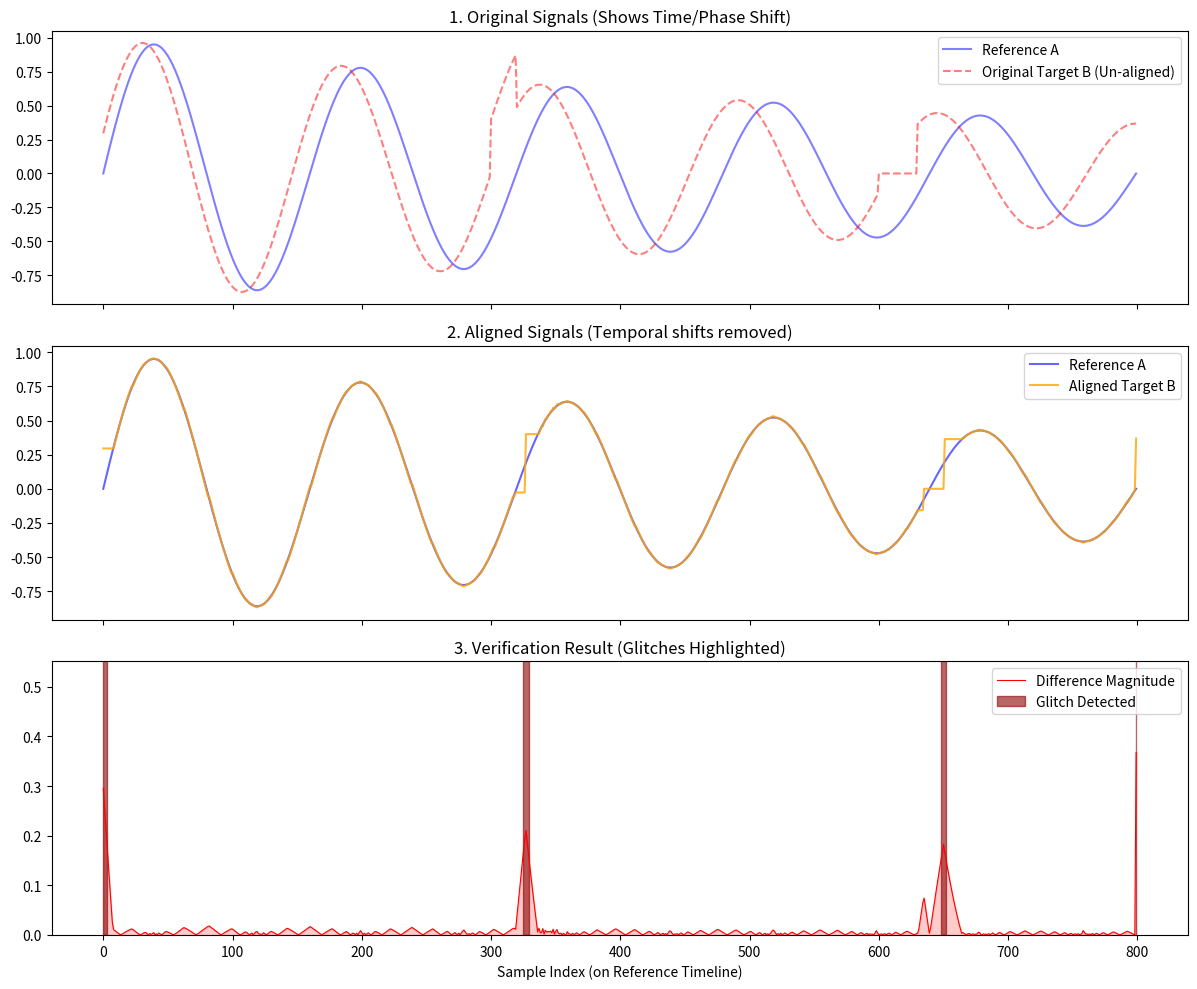

Here is the Python script that generated this plot:
import numpy as np
import matplotlib.pyplot as plt


def verify_audio_signals(s1, s2, threshold=0.15):
    n, m = len(s1), len(s2)

    # 1. Standard DTW for alignment (Numerical Levenshtein)
    dtw_matrix = np.full((n + 1, m + 1), np.inf)
    dtw_matrix[0, 0] = 0
    for i in range(1, n + 1):
        for j in range(1, m + 1):
            cost = abs(s1[i - 1] - s2[j - 1])
            dtw_matrix[i, j] = cost + min(
                dtw_matrix[i - 1, j], dtw_matrix[i, j - 1], dtw_matrix[i - 1, j - 1]
            )

    # 2. Backtrack to find the optimal path
    path = []
    i, j = n, m
    while i > 0 and j > 0:
        path.append((i - 1, j - 1))
        steps = [dtw_matrix[i - 1, j - 1], dtw_matrix[i - 1, j], dtw_matrix[i, j - 1]]
        best_step = np.argmin(steps)
        if best_step == 0:
            i, j = i - 1, j - 1
        elif best_step == 1:
            i -= 1
        else:
            j -= 1
    path.reverse()

    # 3. Create Aligned Signal B (Mapping B's indices to A's timeline)
    aligned_s2 = np.zeros(len(s1))
    for idx_a, idx_b in path:
        aligned_s2[idx_a] = s2[idx_b]

    # 4. Calculate Difference and identify Glitch indices
    diff = np.abs(s1 - aligned_s2)
    glitches = diff > threshold

    # 5. Visualization
    fig, (ax1, ax2, ax3) = plt.subplots(3, 1, figsize=(12, 10), sharex=True)

    # --- View 1: Original (Before Alignment) ---
    ax1.plot(s1, label="Reference A", color="blue", alpha=0.5)
    ax1.plot(
        s2,
        label="Original Target B (Un-aligned)",
        color="red",
        alpha=0.5,
        linestyle="--",
    )
    ax1.set_title("1. Original Signals (Shows Time/Phase Shift)")
    ax1.legend(loc="upper right")

    # --- View 2: Aligned (After Time-Warping) ---
    ax2.plot(s1, label="Reference A", color="blue", alpha=0.6)
    ax2.plot(aligned_s2, label="Aligned Target B", color="orange", alpha=0.8)
    ax2.set_title("2. Aligned Signals (Temporal shifts removed)")
    ax2.legend(loc="upper right")

    # --- View 3: Glitch Map ---
    ax3.fill_between(range(len(diff)), diff, color="red", alpha=0.2)
    ax3.plot(diff, color="red", linewidth=0.8, label="Difference Magnitude")

    # Highlight the specific glitch zones
    ax3.fill_between(
        range(len(diff)),
        0,
        1,
        where=glitches,
        color="darkred",
        alpha=0.6,
        label="Glitch Detected",
    )

    ax3.set_title("3. Verification Result (Glitches Highlighted)")
    ax3.set_ylim(0, max(diff) * 1.5)
    ax3.legend(loc="upper right")
    ax3.set_xlabel("Sample Index (on Reference Timeline)")

    plt.tight_layout()
    plt.show()


# --- Example Usage with Simulated Data ---
t = np.linspace(0, 1, 800)
# Reference A: A simple decaying sine wave
sig_a = np.sin(2 * np.pi * 5 * t) * np.exp(-t)

# Target B: Delayed (shifted index), different frequency, and added glitches
sig_b = np.sin(2 * np.pi * 5.2 * t + 0.3) * np.exp(-t)
sig_b[300:320] += 0.4  # Glitch 1: Spike
sig_b[600:630] = 0  # Glitch 2: Signal Dropout

verify_audio_signals(sig_a, sig_b)
